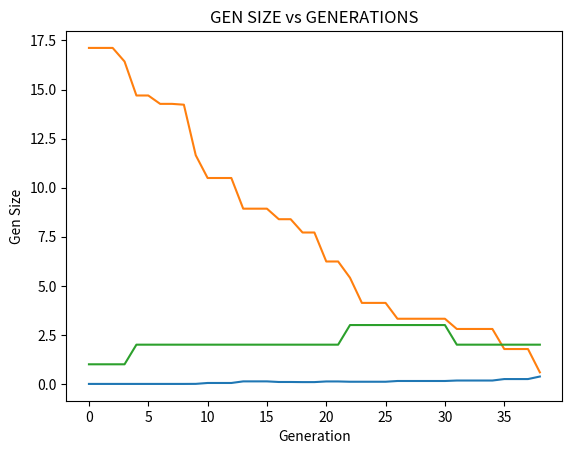

Source code (Python):
"""
Created on Tue Nov 30 16:58:58 2021

[redacted]
"""
import functools
import statistics
import sys
# import statistics as stat
from scipy.stats import multivariate_normal  # multivariate normal distribution
from statistics import NormalDist  # Normal distribution

# importing operator for operator functions
import operator

import numpy as np
import random
from scipy.spatial import distance
from matplotlib import pyplot as plt


def exist(genotype):
    # print('Genotypes length : ' + len(genotype))
    # genotype = check_dim(genotype)
    if len(genotype) == 0:
        sys.exit("Genotype does't exist anymore")
    else:
        return True, len(genotype)


def check_dim(genotype):
    print('Check dim')
    if type(genotype) == np.float64:
        # print('Type = ' + str(type(genotype)))
        genotype = [genotype]
        # if
        # print('New type = ' + str(type(organism)))
        print(genotype)
        return genotype
    else:
        return genotype


class Organism:
    def __init__(self, fgm_mode, gen_mode, initial_point, n_dim, mutation_rate, gen_duplication_rate, gen_deletion_rate,
                 n_generations, epsilon, mutation_type):
        self.fgm_mode = fgm_mode  # Determinate if we're using FGM or the model proposed
        self.gen_mode = gen_mode  # Determinate if we continue the evaluation until the optimum is reached or if we
        # continue until the number of generations is met
        self.initial_point = initial_point  # initial point where the model will part
        self.n_dim = n_dim  # number of dimensions of the phenotype
        self.mutation_rate = mutation_rate  # keep to minimum
        self.gen_duplication_rate = gen_duplication_rate  # keep to minimum
        self.gen_deletion_rate = gen_deletion_rate  # keep to minimum
        self.n_generations = n_generations  # number of generations to be evaluated
        self.epsilon = epsilon  # maximum range of distance to the optimum
        # self.mutation_type = mutation_type  # def. if only mutate phenotype, genotype, both or randomly mutate one gene

    # ----------------------------------FUNCTION DECLARATION-----------------------------------------#

    # ----Creation of static vectors

    def get_optimum(self):  # optimum will always be at 0
        optimum = [0.0] * self.n_dim
        # print('Optimum vector : ' + str(optimum))
        return optimum

    def initial_genotype(self):
        genotype = NormalDist(0.0, 0.5).samples(self.n_dim)
        # print(len(genotype))
        return genotype

    def sum_genes(self, genotype):
        # print('Initializing sum_genes')
        # print('length '+ str(len(genotype)))
        # genotype = check_dim(genotype)
        if len(genotype) > 0:
            organism = np.add.reduce(genotype)
            # print(type(organism))
            # print('suma de genes : ' + str(organism))
        elif len(genotype) == 0:
            sys.exit("organism doesn't exist anymore")
        else:
            print('Genotype 0 = ' + str(genotype))
            organism = genotype
        # print('Ending sum_genes')
        return organism

    # ----Declaration of events

    def get_mutation_vector(self, deviation):
        mutation_vector = NormalDist(0.0, deviation).samples(self.n_dim)
        print('Mutation vector: ' + str(mutation_vector))
        return mutation_vector

    def mutation(self, genotype, deviation, ):
        #
        #
        # Change it to mutate only one gene
        #
        #
        if exist(genotype):
            print("Iniciando mutacion")
            # check_dim(genotype)
            genotype = np.subtract(genotype, self.get_mutation_vector(deviation))
            # genotype = np.subtract(genotype, NormalDist(0.0, deviation).samples(self.n_dim))
            print('Mutated genotype: ' + str(genotype))
        else:
            print('Cannot do mutation')
        return genotype

    def duplication(self, genotype, i):
        while exist(genotype):
            # print(genotype[i])
            genotype = list(genotype)
            genotype.append(genotype[i])
            # print('After duplication' + str(genotype))
            break
        return genotype

    def deletion(self, genotype, i):
        while exist(genotype):
            # print(genotype[i])
            genotype = list(genotype)
            genotype.pop(i)
            # print('After deletion' + str(genotype))
            break
        return genotype

    def fitness_function(self, phenotype):
        """pdf of the multivari-ate normal distribution."""
        # fitness_function = multivariate_normal(0.0, 0.15)
        # fitness_value = fitness_function.pdf(phenotype)
        # fitness_value = multivariate_normal.pdf(phenotype, 0.0, 0.15)
        # NormalDist(0.0, 0.15)
        fitness_value = np.mean(multivariate_normal.pdf(phenotype))
        # statistics.mean(fitness_value)
        # print('Fitness = ' + str(fitness_value))
        return fitness_value

    def event_provability(self, rate):
        number_events = np.random.binomial(2, rate, 2)  # probability vector that indicates how many
        # duplications/deletions should happen in the genotype // binomial(n [>= 0], p [>= 0 and <=1], size=None)
        print(number_events)
        return number_events

    def duplication_loop(self, genotype, num_repeticiones):
        i = 1
        # check_dim(genotype)
        if num_repeticiones > 0:
            print("Iniciando gen duplication")
            while i <= num_repeticiones:
                if len(genotype) == 1:
                    genotype = self.duplication(genotype, 0)
                else:
                    pos = random.randint(0, len(genotype) - 1)
                    print('Position to duplicate ' + str(pos))
                    genotype = self.duplication(genotype, pos)
                    # print('Genotype after duplication : ' + str(genotype))
                i = i + 1
            print('Genotype after duplication : ' + str(genotype))
        else:
            print('No gens will be duplicated')
        return genotype

    def deletion_loop(self, genotype, num_repeticiones):
        i = 1
        # check_dim(genotype)
        if num_repeticiones > 0:
            print("Iniciando gen deletion")
            while i <= num_repeticiones:
                pos = random.randint(0, len(genotype) - 1)
                print('Position to delete ' + str(pos))
                genotype = self.deletion(genotype, pos)
                # print('Genotype after deletion : ' + str(genotype))
                i = i + 1
            print('Genotype after deletion : ' + str(genotype))
        else:
            print('No gens will be deleted')
        return genotype

    def distance_optimum(self, phenotype):
        distance_optimum = distance.euclidean(self.get_optimum(), phenotype)
        # print('Distance = ' + str(distance_optimum))
        return distance_optimum

    def reproduction(self, genotype):
        # check_dim(genotype)
        if self.fgm_mode:
            while exist(genotype):
                genotype = self.mutation(genotype, self.mutation_rate)
                break
        elif not self.fgm_mode:
            if exist(genotype):
                [n_dup, n_del] = self.event_provability(self.gen_duplication_rate)
                # print(n_dup)
                genotype = self.duplication_loop(genotype, n_dup)
                print('------')
                genotype = self.deletion_loop(genotype, n_del)
                print('------')
                # print(len(genotype))
                genotype = self.mutation(genotype, self.mutation_rate)
                print('------')
                # print(len(genotype))
            else:
                sys.exit("Organism doesn't exist")
        return genotype

    def selection(self, son_genotype, father_genotype):
        """
        si la evaluación del fitness hijo es menor a la del fitness padre, hacer seleccion
        """
        # score_son = self.fitness(np.add.reduce(son_genotype))
        fitness_son = self.fitness_function(self.create_phenotype(self.initial_point, son_genotype))
        # fitness_son = self.fitness_function(son_genotype)
        print('Son fitness : ' + str(fitness_son))
        fitness_father = self.fitness_function(self.create_phenotype(self.initial_point, father_genotype))
        # fitness_father = self.fitness_function(father_genotype)
        print('Father fitness : ' + str(fitness_father))

        son_distance = self.distance_optimum(self.create_phenotype(self.initial_point, son_genotype))
        father_distance = self.distance_optimum(self.create_phenotype(self.initial_point, father_genotype))

        # if fitness_son < fitness_father:
        if son_distance < father_distance:
            # print("Son's phenotype " + str(son_genotype))
            return son_genotype, fitness_son, son_distance
        else:
            # print("Father's phenotype" + str(father_phenotype))
            return father_genotype, fitness_father, father_distance

    def create_phenotype(self, initial_point, genotype):
        # phenotype = np.add.reduce( genotype)
        phenotype = np.subtract(initial_point, self.sum_genes(genotype))
        return phenotype

    def graph_fitnessVSgenerations(self, fitness_Values, generations):
        # Compute the x and y coordinates
        plt.title("FITNESS vs GENERATIONS")
        # Plot the points using matplotlib
        plt.plot(generations, fitness_Values)
        plt.xlabel('Generation')
        plt.ylabel('Fitness')
        plt.show()

    def graph_distanceVSgenerations(self, distance_Values, generations):
        # Compute the x and y coordinates
        plt.title("DISTANCE vs GENERATIONS")
        # Plot the points using matplotlib
        plt.plot(generations, distance_Values)
        plt.xlabel('Generation')
        plt.ylabel('Distance')
        plt.show()

    def graph_numGensVSgenerations(self, gen_Size, generations):
        # Compute the x and y coordinates
        plt.title("GEN SIZE vs GENERATIONS")
        # Plot the points using matplotlib
        plt.plot(generations, gen_Size)
        plt.xlabel('Generation')
        plt.ylabel('Gen Size')
        plt.show()

    def graph_distanceVSoptimum(self, distance_Values, optimum):
        # Compute the x and y coordinates
        plt.title("DISTANCE vs OPTIMUM")
        # Plot the points using matplotlib
        plt.plot(optimum, distance_Values)
        plt.xlabel('Optimum')
        plt.ylabel('Distance')
        plt.show()

    # def get_genSize(self, genotype):
    #     for i in genotype:

    # ----Declaration of the algo
    def run(self):
        initial_point = self.initial_point
        print('Starting point: ' + str(initial_point))
        father_genotype = [self.initial_genotype()]
        print('Father genotpe : ' + str(father_genotype))
        self.fitness_function(initial_point)
        self.distance_optimum(initial_point)
        father_phenotype = self.create_phenotype(initial_point, father_genotype)
        # phenotype = np.add.reduce(np.array(initial_point), ph)
        # print(phenotype)
        fitness_value = self.fitness_function(father_phenotype)
        distance_value = self.distance_optimum(father_phenotype)
        print('Father fitness : ' + str(fitness_value))
        distance_optimum = self.distance_optimum(father_phenotype)
        print('Distance to the optimum = ' + str(distance_optimum))
        father_size = len(father_genotype)
        i = 0
        generations = [i]
        fitness_Values = [fitness_value]
        distance_Values = [distance_value]
        gen_Size = [father_size]

        if self.gen_mode:
            for i in range(self.n_generations):
                print('_______________________')
                print('Generacion: ', i)
                son_genotype = self.reproduction(father_genotype)
                selected_genotype, fitness_value = self.selection(son_genotype, father_genotype)
                # selected_organism = self.create_organism(selected_genotype)
                selected_phenotype = self.sum_genes(selected_genotype)
                # selected_genotype = check_dim(selected_genotype)
                # print('Best suited organism is : ' + str(selected_organism))
                print('Best suited genotype is : ' + str(selected_genotype))
                print('Best suited phenotype is : ' + str(selected_phenotype))
                father_genotype = selected_genotype
                # father_genotype = selected_phenotype
                initial_point = selected_phenotype
                # father_genotype =
                print('Point in the graph : ' + str(initial_point))
                generations.append(i + 1)
                # print('Generations: ' + str(generations))
                fitness_Values.append(fitness_value)
                # print('Fitness values : ' + str(fitness_Values))
                # fitness_Values += fitness_value
        elif not self.gen_mode:

            while self.epsilon <= distance_optimum:  # father_phenotype == self.get_optimum() or
                print(
                    '#####################################################################################################')
                print('Generacion: ', i)
                # check_dim(father_genotype)
                son_genotype = self.reproduction(father_genotype)
                # check_dim(son_genotype)
                # son_phenotype = self.sum_genes(son_genotype)
                print('Son genotype ' + str(son_genotype))
                selected_genotype, fitness_value, distance_value = self.selection(son_genotype, father_genotype)
                # selected_genotype = check_dim(selected_genotype)
                # selected_organism = self.create_organism(selected_genotype)
                selected_phenotype = self.sum_genes(selected_genotype)
                # print('Best suited organism is : ' + str(selected_organism))
                print('Best suited genotype is : ' + str(selected_genotype))
                # print('Best suited phenotype is : ' + str(selected_phenotype))
                father_genotype = selected_genotype
                distance_optimum = distance_value
                print('Distancia del óptimo: ' + str(distance_optimum))
                gen_len = len(selected_genotype)
                # initial_point = selected_phenotype
                # father_phenotype = selected_phenotype
                # print('Point in the graph : ' + str(initial_point))
                i += 1
                generations.append(i + 1)
                # print('Generations: ' + str(generations))
                fitness_Values.append(fitness_value)
                distance_Values.append(distance_value)
                gen_Size.append(gen_len)
                # print('Gen size vector : ' + str(gen_Size))
            self.graph_fitnessVSgenerations(fitness_Values, generations)
            self.graph_distanceVSgenerations(distance_Values, generations)
            self.graph_numGensVSgenerations(gen_Size, generations)
            # self.graph_distanceVSoptimum(distance_Values, self.get_optimum())


# =========== Main definition of the

def main():
    model = Organism(
        fgm_mode=False,  # True = FG model, False = proposed model
        gen_mode=False,  # True = number of generations , False = until optimum is reached
        initial_point=[10.0, 10.0, 10.0],  # Inital point in FGM
        n_dim=3,
        mutation_rate=0.8,  # keep rates minimum
        gen_duplication_rate=0.9,
        gen_deletion_rate=0.0000,
        n_generations=50,
        epsilon=1,
        mutation_type=0,  # 0 -> phenotype, 1 -> genotype, 2 -> one random gene, 3 -> both
    )

    model.run()


if __name__ == '__main__':
    main()
